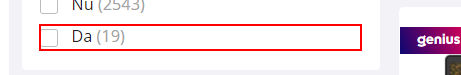
Workflow: ApplyFiltersEmag

Step 1 [then]: find the link 'Da*'

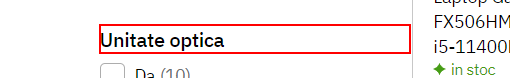
Step 2: Find Element 'H3' on the link 'Unitate optica'

Step 3: click on the link 'Da*' (same screen as step 1)

Step 4: Find Element 'H3' on the link 'Unitate optica' (same screen as step 2)

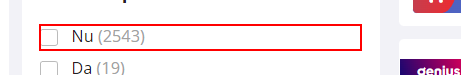
Step 5: find the link '*Nu*'

Step 6: Find Element 'H3' on the link 'Unitate optica' (same screen as step 2)

Step 7: click on the link '*Nu*' (same screen as step 5)

Step 8: Find Element 'H3' on the link 'Unitate optica' (same screen as step 2)

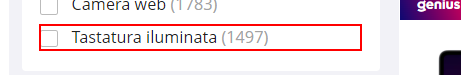
Step 9: find the link 'Tastatura iluminata*'

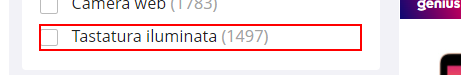
Step 10 [then]: click on the link '*iluminata*'

Step 11: Find Element 'H3' on the link 'Caracteristici cheie' (same screen as step 2)
